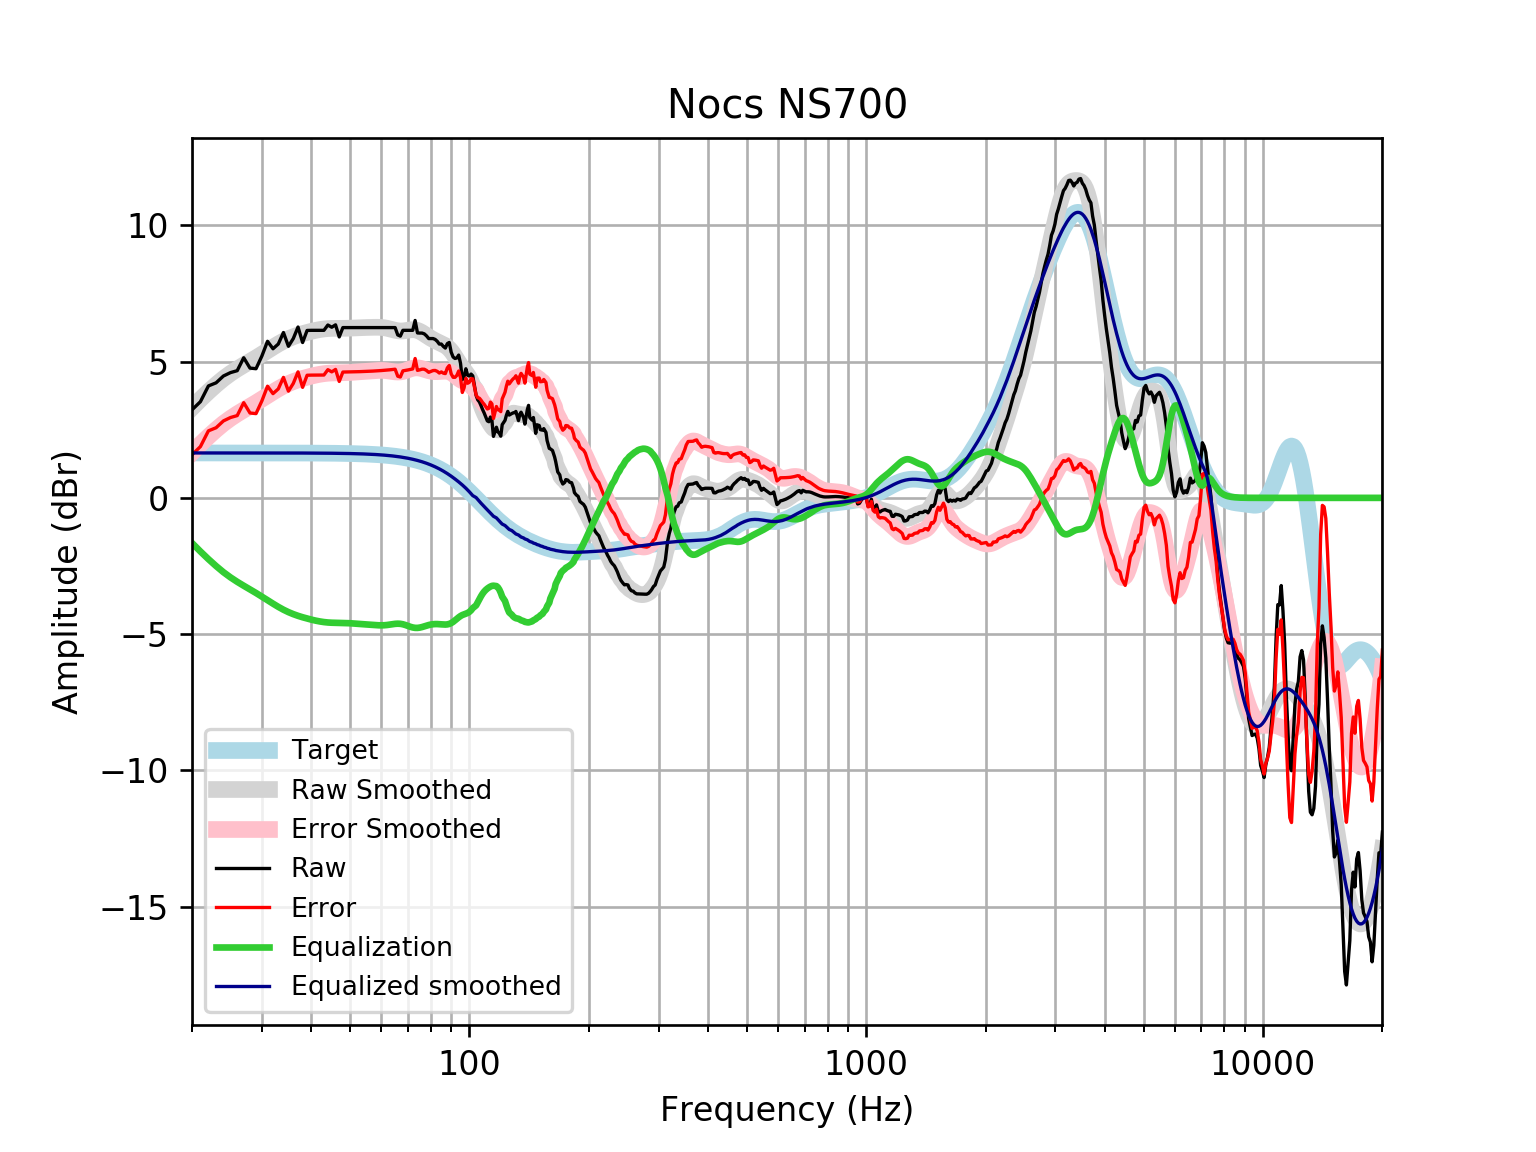

The data file committed next to this chart (first rows):
frequency, raw, error, smoothed, error_smoothed, equalization, equalized_raw, equalized_smoothed, target
20, 3.23, 1.582, 3.304, 1.656, -1.656, 1.573, 1.648, 1.648
21, 3.528, 1.88, 3.614, 1.966, -1.966, 1.562, 1.648, 1.648
22, 4.107, 2.459, 3.896, 2.248, -2.248, 1.859, 1.648, 1.648
23, 4.221, 2.573, 4.149, 2.501, -2.501, 1.719, 1.648, 1.648
24, 4.47, 2.823, 4.374, 2.726, -2.726, 1.744, 1.648, 1.648
25, 4.595, 2.947, 4.564, 2.916, -2.916, 1.679, 1.648, 1.648
26, 4.666, 3.019, 4.727, 3.079, -3.079, 1.587, 1.648, 1.648
27, 5.14, 3.493, 4.871, 3.224, -3.224, 1.917, 1.648, 1.648
28, 4.761, 3.113, 5.005, 3.358, -3.358, 1.403, 1.647, 1.647
29, 4.738, 3.091, 5.137, 3.489, -3.489, 1.249, 1.647, 1.647
30, 5.203, 3.556, 5.269, 3.621, -3.621, 1.582, 1.647, 1.647
31, 5.744, 4.097, 5.4, 3.753, -3.753, 1.991, 1.647, 1.647
32, 5.471, 3.824, 5.527, 3.881, -3.881, 1.59, 1.647, 1.647
33, 5.643, 3.997, 5.645, 3.999, -3.999, 1.645, 1.647, 1.647
34, 6.066, 4.42, 5.749, 4.103, -4.103, 1.963, 1.646, 1.646
35, 5.56, 3.914, 5.838, 4.192, -4.192, 1.368, 1.646, 1.646
36, 5.844, 4.199, 5.911, 4.266, -4.266, 1.579, 1.645, 1.645
37, 6.267, 4.622, 5.972, 4.327, -4.327, 1.94, 1.645, 1.645
38, 5.699, 4.055, 6.024, 4.38, -4.38, 1.319, 1.644, 1.644
39, 6.142, 4.498, 6.07, 4.426, -4.426, 1.715, 1.644, 1.644
40, 6.146, 4.503, 6.111, 4.468, -4.468, 1.678, 1.643, 1.643
41, 6.146, 4.504, 6.146, 4.504, -4.504, 1.642, 1.642, 1.642
42, 6.146, 4.505, 6.175, 4.534, -4.534, 1.612, 1.641, 1.641
43, 6.146, 4.506, 6.196, 4.557, -4.557, 1.59, 1.64, 1.64
44, 6.342, 4.703, 6.21, 4.572, -4.572, 1.77, 1.639, 1.639
45, 6.26, 4.623, 6.217, 4.58, -4.58, 1.679, 1.637, 1.637
46, 6.347, 4.712, 6.22, 4.584, -4.584, 1.763, 1.635, 1.635
47, 5.905, 4.271, 6.22, 4.586, -4.586, 1.319, 1.634, 1.633
48, 6.247, 4.615, 6.22, 4.588, -4.588, 1.658, 1.631, 1.631
49, 6.247, 4.618, 6.221, 4.593, -4.593, 1.654, 1.629, 1.629
50, 6.247, 4.621, 6.225, 4.599, -4.599, 1.648, 1.626, 1.626
51, 6.247, 4.624, 6.231, 4.608, -4.608, 1.639, 1.623, 1.623
52, 6.247, 4.627, 6.237, 4.617, -4.617, 1.63, 1.62, 1.62
53, 6.247, 4.631, 6.242, 4.626, -4.626, 1.621, 1.616, 1.616
54, 6.247, 4.635, 6.247, 4.635, -4.635, 1.612, 1.612, 1.612
55, 6.247, 4.64, 6.251, 4.644, -4.644, 1.603, 1.607, 1.607
56, 6.247, 4.645, 6.254, 4.652, -4.652, 1.595, 1.602, 1.602
57, 6.247, 4.65, 6.257, 4.66, -4.66, 1.586, 1.596, 1.596
58, 6.247, 4.657, 6.258, 4.668, -4.668, 1.579, 1.59, 1.59
59, 6.247, 4.663, 6.257, 4.674, -4.674, 1.573, 1.583, 1.583
60, 6.247, 4.671, 6.252, 4.676, -4.676, 1.571, 1.576, 1.576
61, 6.247, 4.679, 6.241, 4.673, -4.673, 1.574, 1.568, 1.568
62, 6.247, 4.688, 6.223, 4.664, -4.664, 1.583, 1.559, 1.559
63, 6.247, 4.698, 6.199, 4.65, -4.65, 1.597, 1.549, 1.549
64, 6.247, 4.708, 6.173, 4.635, -4.635, 1.612, 1.538, 1.538
65, 6.247, 4.72, 6.148, 4.621, -4.621, 1.625, 1.527, 1.527
66, 5.977, 4.463, 6.13, 4.616, -4.616, 1.361, 1.514, 1.514
67, 5.934, 4.433, 6.122, 4.621, -4.621, 1.313, 1.501, 1.501
68, 6.146, 4.66, 6.124, 4.637, -4.637, 1.509, 1.486, 1.486
69, 6.146, 4.676, 6.135, 4.664, -4.664, 1.482, 1.471, 1.471
70, 6.146, 4.693, 6.151, 4.697, -4.697, 1.449, 1.454, 1.454
71, 6.146, 4.711, 6.165, 4.729, -4.729, 1.417, 1.436, 1.436
72, 6.146, 4.73, 6.171, 4.755, -4.755, 1.392, 1.416, 1.416
73, 6.508, 5.113, 6.164, 4.769, -4.769, 1.739, 1.395, 1.395
74, 6.051, 4.678, 6.143, 4.77, -4.77, 1.281, 1.373, 1.373
75, 6.046, 4.696, 6.108, 4.759, -4.759, 1.287, 1.349, 1.349
76, 6.046, 4.722, 6.063, 4.739, -4.739, 1.307, 1.324, 1.324
77, 6.016, 4.719, 6.011, 4.714, -4.714, 1.303, 1.297, 1.297
78, 5.942, 4.674, 5.957, 4.688, -4.688, 1.254, 1.269, 1.269
79, 5.844, 4.606, 5.904, 4.665, -4.665, 1.179, 1.239, 1.239
... 553 more rows
